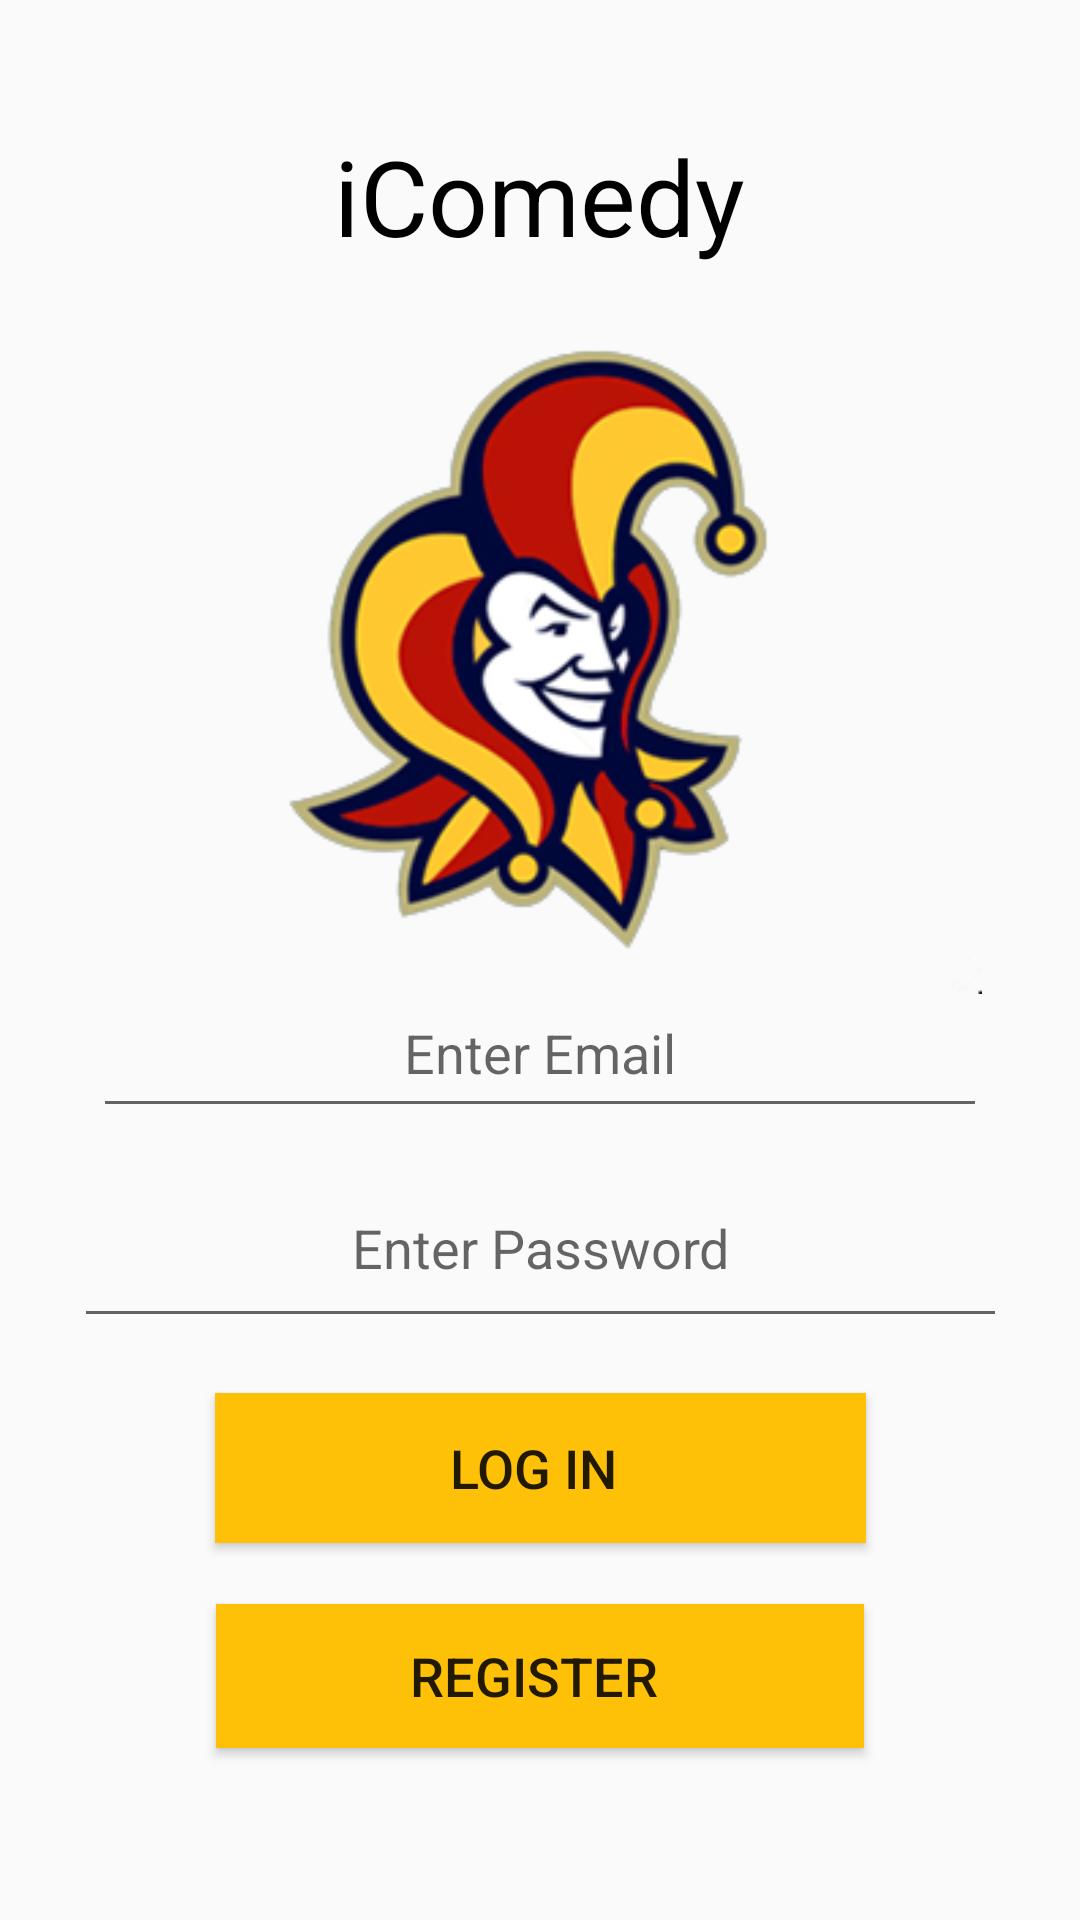

This screen was rendered from an Android layout file. Write that file and the resources it references.
<!-- AndroidManifest.xml: application theme Theme.IComedy -->
<!-- res/layout/activity_main.xml -->
<?xml version="1.0" encoding="utf-8"?>
<android.support.constraint.ConstraintLayout xmlns:android="http://schemas.android.com/apk/res/android"
    xmlns:app="http://schemas.android.com/apk/res-auto"
    xmlns:tools="http://schemas.android.com/tools"
    android:id="@+id/activity_main"
    android:background="@drawable/backgrd"
    android:layout_width="match_parent"
    android:layout_height="match_parent"
    tools:context=".MainActivity">

    <EditText
        android:id="@+id/editEmail"
        android:layout_width="298dp"
        android:layout_height="53dp"
        android:layout_below="@+id/textView"
        android:layout_centerHorizontal="true"
        android:ems="10"
        android:gravity="center"
        android:hint="Enter Email"
        android:inputType="textEmailAddress"
        android:textColor="#000"
        app:layout_constraintBottom_toBottomOf="parent"
        app:layout_constraintEnd_toEndOf="parent"
        app:layout_constraintStart_toStartOf="parent"
        app:layout_constraintTop_toTopOf="parent"
        app:layout_constraintVertical_bias="0.55" />

    <EditText
        android:id="@+id/editPassword"
        android:layout_width="311dp"
        android:layout_height="63dp"
        android:layout_below="@+id/editEmail"
        android:layout_centerHorizontal="true"
        android:ems="10"
        android:gravity="center"
        android:hint="Enter Password"
        android:inputType="textPassword"
        android:textColor="#000"
        app:layout_constraintBottom_toBottomOf="parent"
        app:layout_constraintEnd_toEndOf="parent"
        app:layout_constraintStart_toStartOf="parent"
        app:layout_constraintTop_toTopOf="parent"
        app:layout_constraintVertical_bias="0.664" />

    <Button
        android:id="@+id/buttonLogin"
        android:layout_width="217dp"
        android:layout_height="50dp"
        android:layout_below="@+id/editPassword"
        android:background="#FFC107"
        android:text="Log IN "
        android:textSize="18sp"
        app:layout_constraintBottom_toBottomOf="parent"
        app:layout_constraintEnd_toEndOf="parent"
        app:layout_constraintStart_toStartOf="parent"
        app:layout_constraintTop_toTopOf="parent"
        app:layout_constraintVertical_bias="0.787" />

    <Button
        android:id="@+id/buttonRegister"
        android:layout_width="216dp"
        android:layout_height="48dp"
        android:layout_below="@+id/buttonLogin"
        android:background="#FFC107"

        android:text=" Register  "
        android:textSize="18sp"
        app:layout_constraintBottom_toBottomOf="parent"
        app:layout_constraintEnd_toEndOf="parent"
        app:layout_constraintStart_toStartOf="parent"
        app:layout_constraintTop_toTopOf="parent"
        app:layout_constraintVertical_bias="0.903" />

    <ImageView
        android:id="@+id/imageView"
        android:layout_width="302dp"
        android:layout_height="236dp"
        app:layout_constraintBottom_toBottomOf="parent"
        app:layout_constraintEnd_toEndOf="parent"
        app:layout_constraintHorizontal_bias="0.495"
        app:layout_constraintStart_toStartOf="parent"
        app:layout_constraintTop_toTopOf="parent"
        app:layout_constraintVertical_bias="0.236"
        app:srcCompat="@drawable/joker" />

    <TextView
        android:id="@+id/textView2"
        android:layout_width="274dp"
        android:layout_height="57dp"
        android:text="iComedy"
        android:textAlignment="center"
        android:textColor="#000000"
        android:textSize="35sp"
        app:layout_constraintBottom_toBottomOf="parent"
        app:layout_constraintEnd_toEndOf="parent"
        app:layout_constraintHorizontal_bias="0.496"
        app:layout_constraintStart_toStartOf="parent"
        app:layout_constraintTop_toTopOf="parent"
        app:layout_constraintVertical_bias="0.072" />

</android.support.constraint.ConstraintLayout>
<!-- resources referenced by this layout -->
<resources>
  <!-- drawable joker: png bitmap (drawable, 338686 bytes) -->
  <style name="Theme.IComedy" parent="Theme.AppCompat.Light.DarkActionBar">
          
          <item name="colorPrimary">@color/purple_500</item>
          <item name="colorPrimaryDark">@color/purple_700</item>
          <item name="colorAccent">@color/teal_200</item>
          
      </style>
  <!-- not gathered from this repository: default colours our renderer supplied (Android Studio template values) -->
  <color name="purple_500">#FF6200EE</color>
  <color name="purple_700">#FF3700B3</color>
  <color name="teal_200">#FF03DAC5</color>
</resources>
